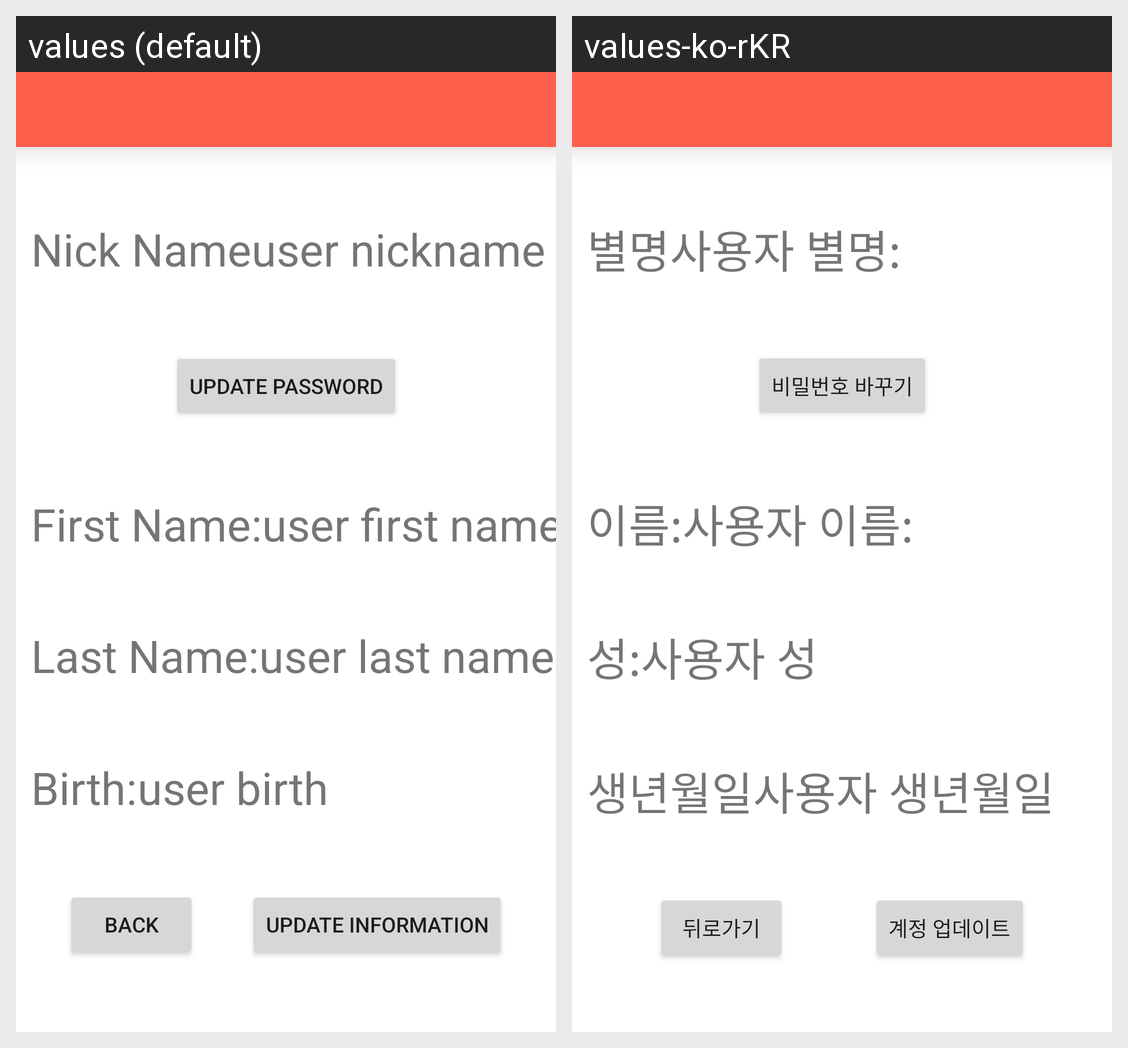

Here is an Android app screen in its default locale and in the app's own translations. Write out the translated-string differences for the strings that appear on this screen.
Android screen res/layout/fragment_user_profile.xml rendered under 2 locales, left to right: values (default), values-ko-rKR. Device: Nexus 5 (rendered at 1080×1920; each locale shown at half size, 540×960, under a caption strip naming it); theme Theme.ASmallMuseum.
Strings drawn on this screen, with the default value and each locale's value (text and hints the layout hard-codes, and strings that could not be matched under every locale, appear in the picture but are not listed):

nick_name
  values: Nick Name
  values-ko-rKR: 별명

user_nick_name
  values: user nickname
  values-ko-rKR: 사용자 별명:

update_pwd
  values: Update Password
  values-ko-rKR: 비밀번호 바꾸기

first_name_text
  values: First Name:
  values-ko-rKR: 이름:

user_first_name
  values: user first name
  values-ko-rKR: 사용자 이름:

last_name_text
  values: Last Name:
  values-ko-rKR: 성:

user_last_name
  values: user last name
  values-ko-rKR: 사용자 성

birth_text
  values: Birth:
  values-ko-rKR: 생년월일

user_birth
  values: user birth
  values-ko-rKR: 사용자 생년월일

back
  values: Back
  values-ko-rKR: 뒤로가기

update_info
  values: Update Information
  values-ko-rKR: 계정 업데이트
